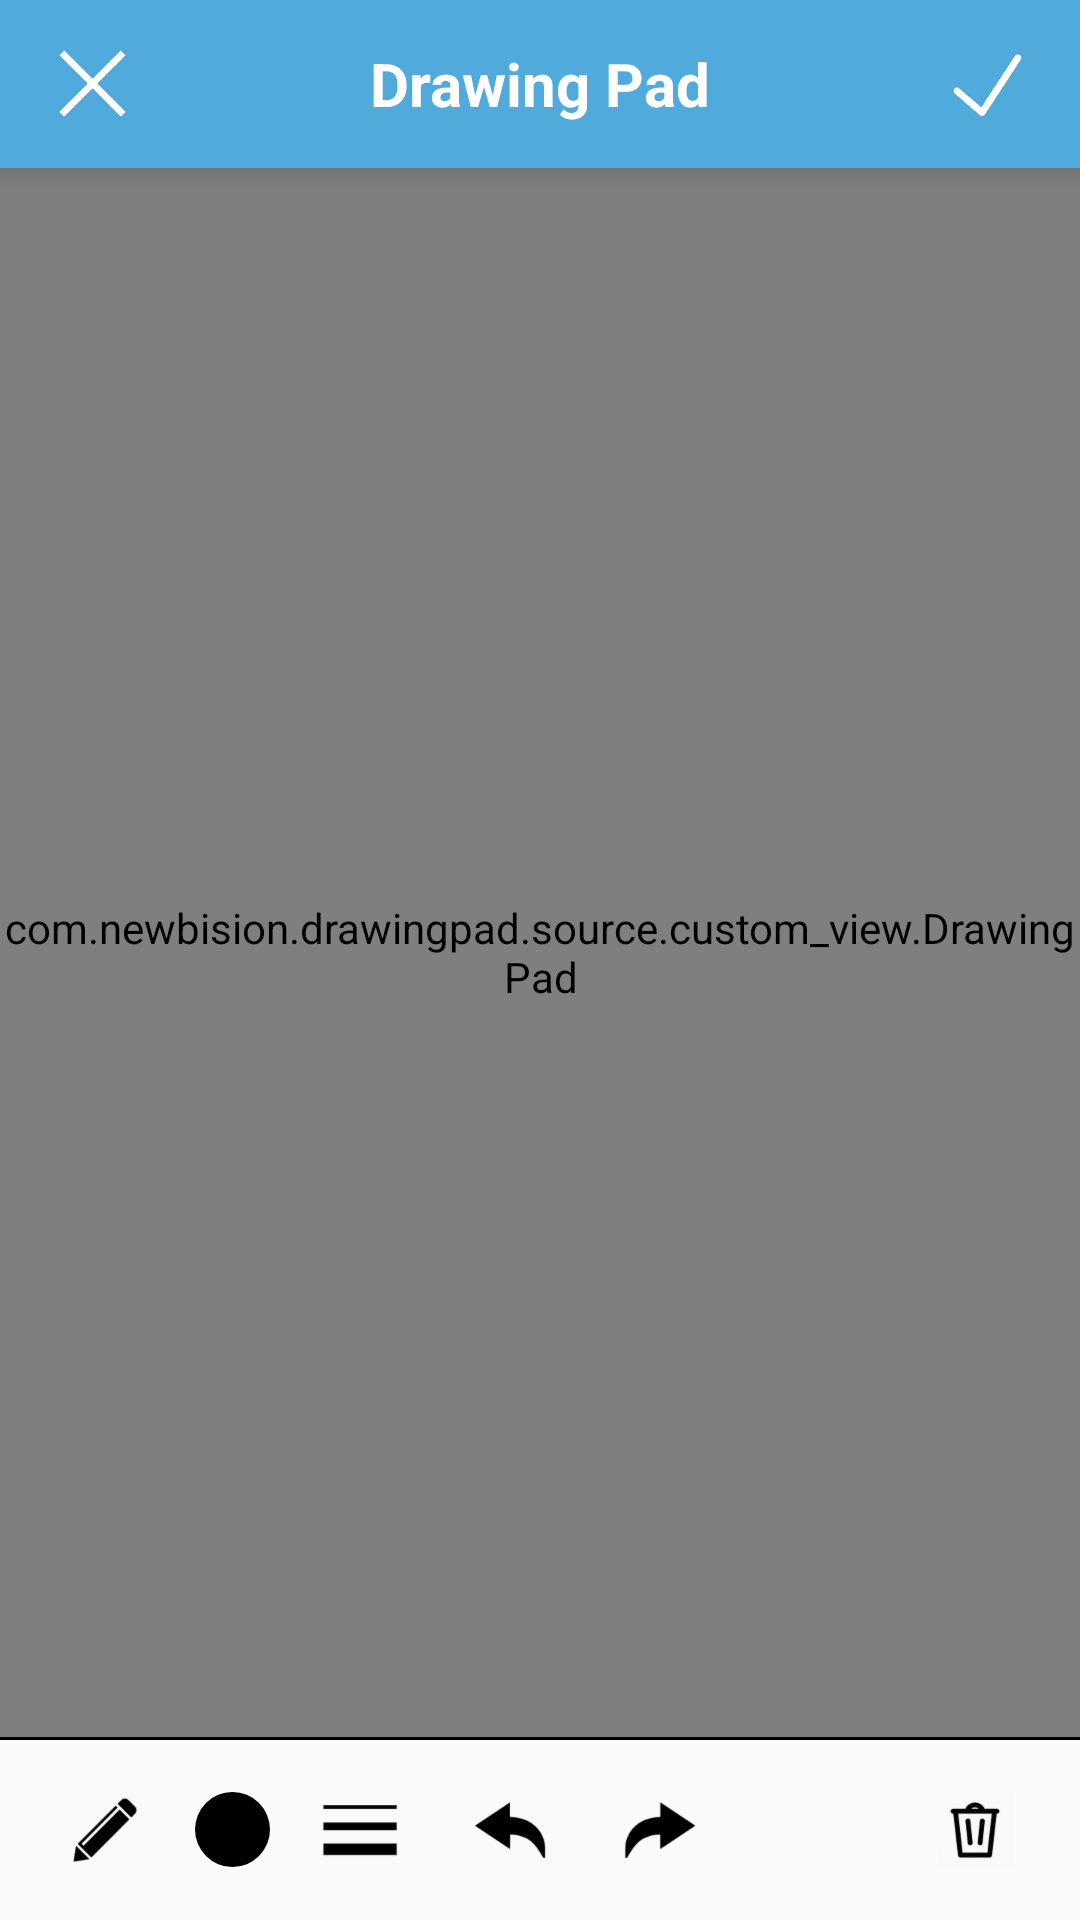

Reconstruct the res/layout file that produces this screen, plus the resources it refers to.
<!-- AndroidManifest.xml: application theme AppTheme -->
<!-- res/layout/activity_main.xml -->
<?xml version="1.0" encoding="utf-8"?>

<layout>

    <RelativeLayout xmlns:android="http://schemas.android.com/apk/res/android"
        xmlns:app="http://schemas.android.com/apk/res-auto"
        xmlns:tools="http://schemas.android.com/tools"
        android:layout_width="match_parent"
        android:layout_height="match_parent"
        tools:context=".view.MainActivity">

        <com.google.android.material.appbar.AppBarLayout
            android:id="@+id/appBar"
            android:layout_width="match_parent"
            android:layout_height="wrap_content"
            android:elevation="5dp">

            <androidx.appcompat.widget.Toolbar xmlns:android="http://schemas.android.com/apk/res/android"
                android:id="@+id/toolbar_screen"
                android:layout_width="match_parent"
                android:layout_height="wrap_content"
                android:background="@color/colorPrimary"
                android:theme="@style/ToolbarStyle">

                <ImageView
                    android:id="@+id/iv_delete"
                    android:layout_width="wrap_content"
                    android:layout_height="wrap_content"
                    android:layout_gravity="start"
                    android:src="@drawable/ic_delete_drawing"/>

                <TextView
                    android:id="@+id/tv_toolbar_title"
                    android:layout_width="wrap_content"
                    android:layout_height="wrap_content"
                    android:layout_gravity="center"
                    android:text="Drawing Pad"
                    android:textSize="20sp"
                    android:textStyle="bold"
                    android:textColor="@color/colorWhite"/>

                <ImageView
                    android:id="@+id/iv_save"
                    android:layout_width="wrap_content"
                    android:layout_height="wrap_content"
                    android:layout_gravity="end"
                    android:layout_marginEnd="16dp"
                    android:layout_marginRight="16dp"
                    android:src="@drawable/ic_save"/>

            </androidx.appcompat.widget.Toolbar>

        </com.google.android.material.appbar.AppBarLayout>

        <com.example.drawingpad.source.custom_view.DrawingPad
            android:id="@+id/drawing_pad"
            android:layout_width="match_parent"
            android:layout_height="match_parent"
            android:layout_below="@+id/appBar"
            android:layout_above="@+id/line"
            android:background="@color/colorWhite"/>

        <View
            android:id="@+id/line"
            android:layout_width="match_parent"
            android:layout_height="1dp"
            android:layout_above="@+id/rl_menus"
            android:background="@color/colorBlack"/>

        <RelativeLayout
            android:id="@+id/rl_menus"
            android:layout_width="match_parent"
            android:layout_height="wrap_content"
            android:layout_alignParentBottom="true"
            android:padding="10dp">

            <LinearLayout
                android:layout_width="match_parent"
                android:layout_height="wrap_content"
                android:layout_alignParentStart="true"
                android:layout_alignParentLeft="true"
                android:layout_toStartOf="@+id/iv_clear_all"
                android:layout_toLeftOf="@+id/iv_clear_all"
                android:orientation="horizontal"
                android:gravity="center_vertical">

                <ImageView
                    android:id="@+id/iv_drawing"
                    android:layout_width="wrap_content"
                    android:layout_height="wrap_content"
                    android:layout_marginLeft="5dp"
                    android:layout_marginStart="5dp"
                    android:layout_marginEnd="5dp"
                    android:layout_marginRight="5dp"
                    android:padding="5dp"
                    android:src="@drawable/ic_pencil"/>

                <TextView
                    android:id="@+id/tv_paint_color"
                    android:layout_width="25dp"
                    android:layout_height="25dp"
                    android:layout_marginLeft="5dp"
                    android:layout_marginStart="5dp"
                    android:layout_marginEnd="5dp"
                    android:layout_marginRight="5dp"
                    android:background="@drawable/style_circle_black"/>

                <ImageView
                    android:id="@+id/iv_paint_width"
                    android:layout_width="wrap_content"
                    android:layout_height="wrap_content"
                    android:layout_marginLeft="5dp"
                    android:layout_marginStart="5dp"
                    android:layout_marginEnd="5dp"
                    android:layout_marginRight="5dp"
                    android:padding="5dp"
                    android:src="@drawable/ic_line_width"/>

                <ImageView
                    android:id="@+id/iv_eraser"
                    android:layout_width="wrap_content"
                    android:layout_height="wrap_content"
                    android:layout_marginLeft="5dp"
                    android:layout_marginStart="5dp"
                    android:layout_marginEnd="5dp"
                    android:layout_marginRight="5dp"
                    android:padding="5dp"
                    android:src="@drawable/ic_eraser"
                    android:visibility="gone"/>

                <ImageView
                    android:id="@+id/iv_undo"
                    android:layout_width="wrap_content"
                    android:layout_height="wrap_content"
                    android:layout_marginLeft="5dp"
                    android:layout_marginStart="5dp"
                    android:layout_marginEnd="5dp"
                    android:layout_marginRight="5dp"
                    android:padding="5dp"
                    android:src="@drawable/ic_undo"/>

                <ImageView
                    android:id="@+id/iv_redo"
                    android:layout_width="wrap_content"
                    android:layout_height="wrap_content"
                    android:layout_marginLeft="5dp"
                    android:layout_marginStart="5dp"
                    android:layout_marginEnd="5dp"
                    android:layout_marginRight="5dp"
                    android:padding="5dp"
                    android:src="@drawable/ic_redo"/>

            </LinearLayout>

            <ImageView
                android:id="@+id/iv_clear_all"
                android:layout_width="wrap_content"
                android:layout_height="wrap_content"
                android:layout_alignParentEnd="true"
                android:layout_alignParentRight="true"
                android:layout_marginLeft="5dp"
                android:layout_marginStart="5dp"
                android:layout_marginEnd="5dp"
                android:layout_marginRight="5dp"
                android:padding="5dp"
                android:src="@drawable/ic_clear_all"/>

        </RelativeLayout>

    </RelativeLayout>

</layout>
<!-- resources referenced by this layout -->
<resources>
  <color name="colorBlack">#000000</color>
  <color name="colorPrimary">#50AADC</color>
  <color name="colorWhite">#FFFFFF</color>
  <!-- drawable ic_clear_all: png bitmap (drawable-hdpi, 2563 bytes) -->
  <!-- drawable ic_delete_drawing: png bitmap (drawable-hdpi, 740 bytes) -->
  <!-- drawable ic_eraser: png bitmap (drawable-hdpi, 1076 bytes) -->
  <!-- drawable ic_line_width: png bitmap (drawable-hdpi, 561 bytes) -->
  <!-- drawable ic_pencil: png bitmap (drawable-hdpi, 808 bytes) -->
  <!-- drawable ic_redo: png bitmap (drawable-hdpi, 786 bytes) -->
  <!-- drawable ic_save: png bitmap (drawable-hdpi, 847 bytes) -->
  <!-- drawable ic_undo: png bitmap (drawable-hdpi, 788 bytes) -->
  <!-- drawable style_circle_black (drawable) -->
  <?xml version="1.0" encoding="utf-8"?>
  
  <selector xmlns:android="http://schemas.android.com/apk/res/android">
      <item>
          <shape android:shape="oval">
              <solid android:color="@color/colorBlack"/>
          </shape>
      </item>
  </selector>
  <style name="ToolbarStyle" parent="@style/Theme.AppCompat.Light.NoActionBar">
          <item name="colorControlNormal">@color/colorWhite</item>
          
      </style>
  <style name="AppTheme" parent="Theme.AppCompat.Light.NoActionBar">
          
          <item name="colorPrimary">@color/colorPrimary</item>
          <item name="colorPrimaryDark">@color/colorPrimaryDark</item>
          <item name="colorAccent">@color/colorAccent</item>
      </style>
  <color name="colorPrimaryDark">#50AADC</color>
  <color name="colorAccent">#50AADC</color>
</resources>
